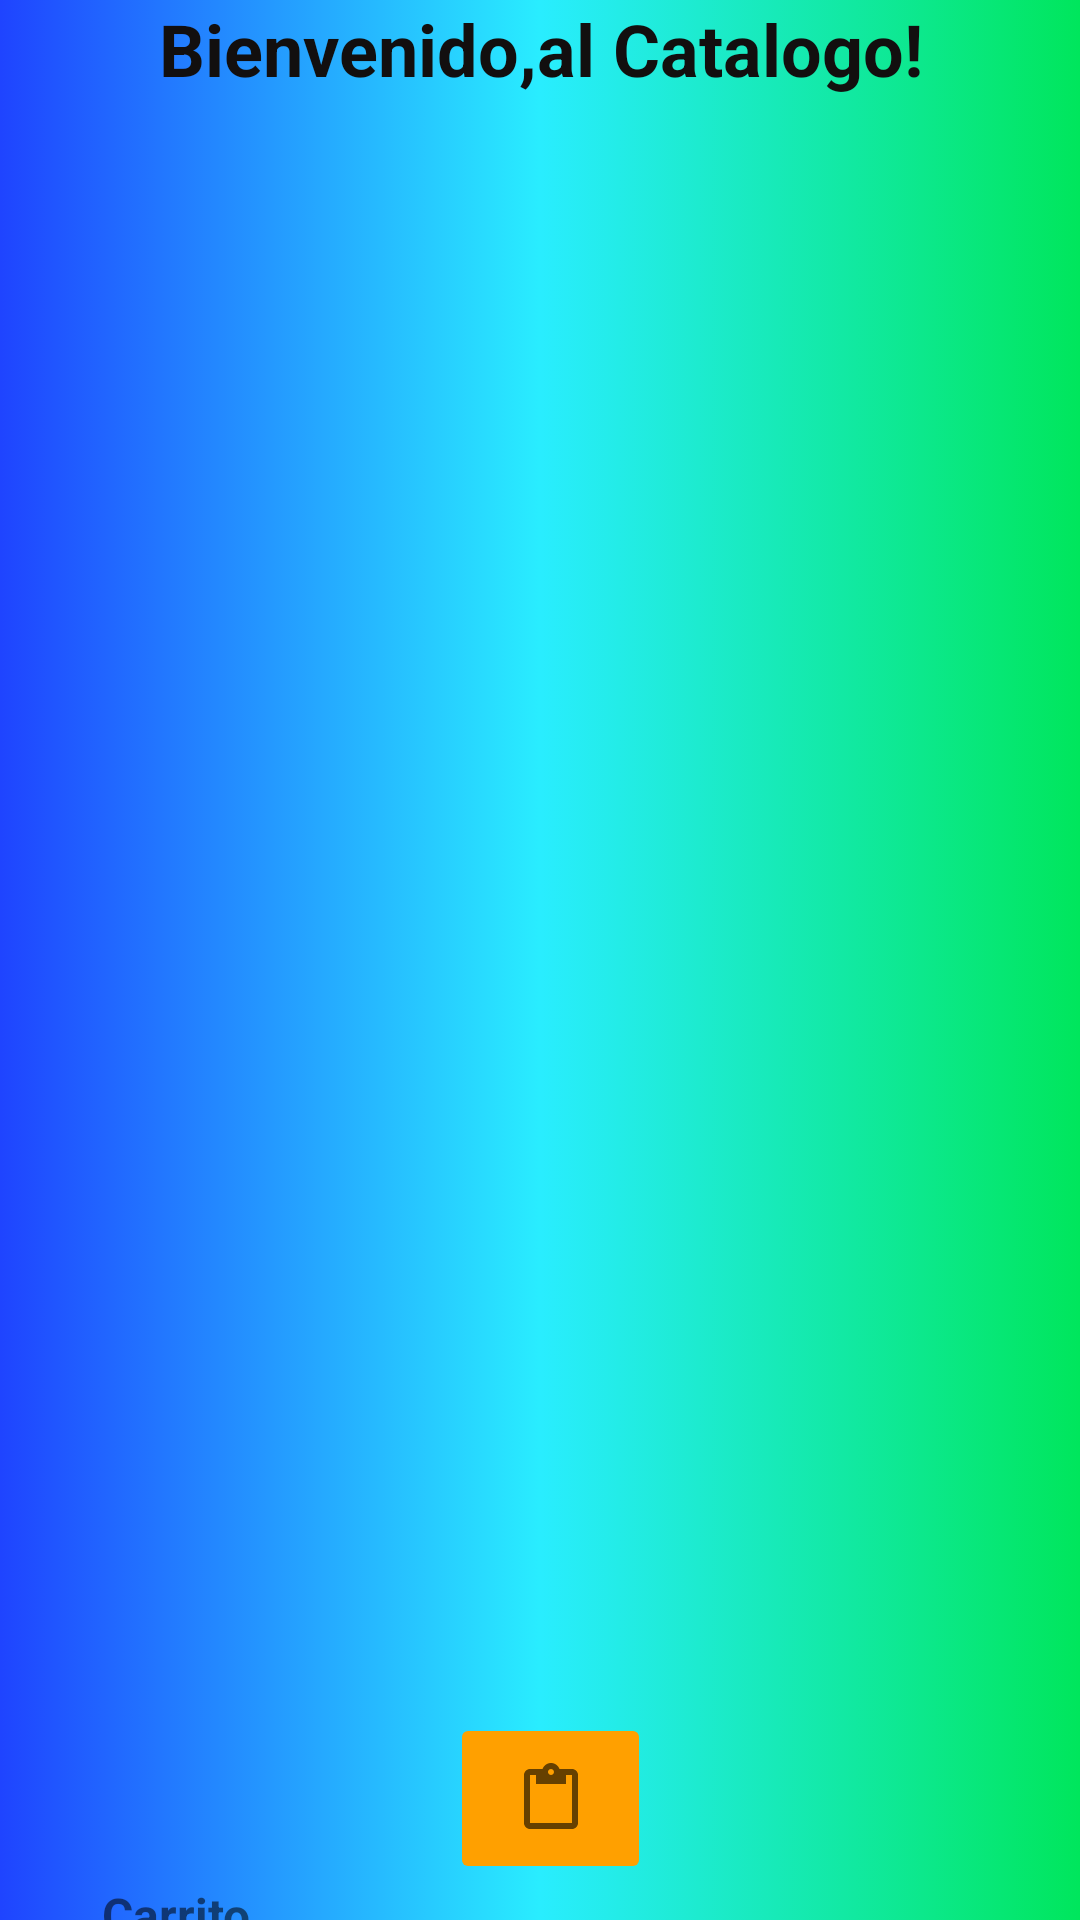

Here is an Android app screen rendered from its layout file. Give the layout XML and the strings, colors and styles it references.
<!-- AndroidManifest.xml: application theme Theme.Prpyecto_Final -->
<!-- res/layout/activity_vista_cliente.xml -->
<?xml version="1.0" encoding="utf-8"?>
<androidx.constraintlayout.widget.ConstraintLayout xmlns:android="http://schemas.android.com/apk/res/android"
    xmlns:app="http://schemas.android.com/apk/res-auto"
    xmlns:tools="http://schemas.android.com/tools"
    android:layout_width="match_parent"
    android:layout_height="match_parent"
    android:background="@drawable/fondo_degradado"
    tools:context=".Activity.Vista_Cliente">

    <TextView
        android:id="@+id/bienvenido"
        android:layout_width="match_parent"
        android:layout_height="wrap_content"
        android:text="Bienvenido,al Catalogo!"
        android:textAlignment="center"
        android:textColor="#120F0F"
        android:textColorLink="#0E0D0D"
        android:textSize="24sp"
        android:textStyle="bold"
        app:layout_constraintEnd_toEndOf="parent"
        app:layout_constraintHorizontal_bias="0.0"
        app:layout_constraintStart_toStartOf="parent"
        app:layout_constraintTop_toTopOf="parent" />

    <RelativeLayout
        android:id="@+id/relativeLayout"
        android:layout_width="421dp"
        android:layout_height="591dp"
        app:layout_constraintTop_toBottomOf="@+id/bienvenido"
        tools:ignore="MissingConstraints"
        tools:layout_editor_absoluteX="-2dp">

        <androidx.recyclerview.widget.RecyclerView
            android:id="@+id/listarlibro"
            android:layout_width="match_parent"
            android:layout_height="match_parent"
            app:layout_constraintTop_toTopOf="parent" />

    </RelativeLayout>

    <ImageButton
        android:id="@+id/verReserva"
        android:layout_width="77dp"
        android:layout_height="68dp"
        android:layout_marginTop="4dp"
        android:backgroundTint="#6A9FBC"
        android:tint="#0B0000"
        app:layout_constraintBottom_toBottomOf="parent"
        app:layout_constraintEnd_toEndOf="parent"
        app:layout_constraintHorizontal_bias="0.091"
        app:layout_constraintStart_toStartOf="parent"
        app:layout_constraintTop_toBottomOf="@+id/textView6"
        app:layout_constraintVertical_bias="0.294"
        app:srcCompat="@android:drawable/ic_menu_save" />

    <TextView
        android:id="@+id/textView6"
        android:layout_width="wrap_content"
        android:layout_height="wrap_content"
        android:layout_marginTop="4dp"
        android:text="Carrito"
        android:textColorLink="#B62121"
        android:textSize="16sp"
        android:textStyle="bold"
        app:layout_constraintEnd_toEndOf="parent"
        app:layout_constraintHorizontal_bias="0.11"
        app:layout_constraintStart_toStartOf="parent"
        app:layout_constraintTop_toBottomOf="@+id/relativeLayout" />

    <ImageButton
        android:id="@+id/historial"
        android:layout_width="66dp"
        android:layout_height="63dp"
        android:layout_marginTop="20dp"
        android:backgroundTint="#C2185B"
        app:layout_constraintBottom_toBottomOf="parent"
        app:layout_constraintEnd_toEndOf="parent"
        app:layout_constraintHorizontal_bias="0.849"
        app:layout_constraintStart_toEndOf="@+id/verReserva"
        app:layout_constraintTop_toBottomOf="@+id/relativeLayout"
        app:layout_constraintVertical_bias="0.434"
        app:srcCompat="@android:drawable/ic_dialog_dialer" />

    <TextView
        android:id="@+id/textView8"
        android:layout_width="wrap_content"
        android:layout_height="wrap_content"
        android:layout_marginEnd="32dp"
        android:text="Devueltos"
        android:textColor="#303F9F"
        android:textStyle="bold"
        app:layout_constraintBottom_toTopOf="@+id/historial"
        app:layout_constraintEnd_toEndOf="parent"
        app:layout_constraintTop_toBottomOf="@+id/relativeLayout"
        app:layout_constraintVertical_bias="0.658" />

    <ImageButton
        android:id="@+id/btnPrestamo"
        android:layout_width="67dp"
        android:layout_height="57dp"
        android:layout_marginBottom="12dp"
        android:backgroundTint="#FFA000"
        app:layout_constraintBottom_toBottomOf="parent"
        app:layout_constraintEnd_toStartOf="@+id/historial"
        app:layout_constraintHorizontal_bias="0.496"
        app:layout_constraintStart_toEndOf="@+id/verReserva"
        app:srcCompat="?attr/actionModePasteDrawable" />

    <TextView
        android:id="@+id/textView9"
        android:layout_width="wrap_content"
        android:layout_height="wrap_content"
        android:text="Prestados"
        android:textSize="16sp"
        android:textStyle="bold"
        app:layout_constraintBottom_toTopOf="@+id/btnPrestamo"
        app:layout_constraintEnd_toStartOf="@+id/textView8"
        app:layout_constraintHorizontal_bias="0.55"
        app:layout_constraintStart_toEndOf="@+id/textView6"
        app:layout_constraintTop_toBottomOf="@+id/relativeLayout"
        app:layout_constraintVertical_bias="0.581" />

</androidx.constraintlayout.widget.ConstraintLayout>
<!-- resources referenced by this layout -->
<resources>
  <!-- drawable fondo_degradado (drawable) -->
  <?xml version="1.0" encoding="utf-8"?>
  
  <selector xmlns:android="http://schemas.android.com/apk/res/android">
  
      <item>
          <shape android:shape="rectangle">
              <gradient
                  android:startColor="@color/color1"
                  android:centerColor="@color/color2"
                  android:endColor="@color/color3">
  
              </gradient>
  
          </shape>
      </item>
  </selector>
  <style name="Theme.Prpyecto_Final" parent="Base.Theme.Prpyecto_Final" />
  <color name="color1">#1F44FF</color>
  <color name="color2">#29EDFF</color>
  <color name="color3">#00E65C</color>
  <style name="Base.Theme.Prpyecto_Final" parent="Theme.AppCompat.DayNight.NoActionBar">
          
          
      </style>
</resources>
